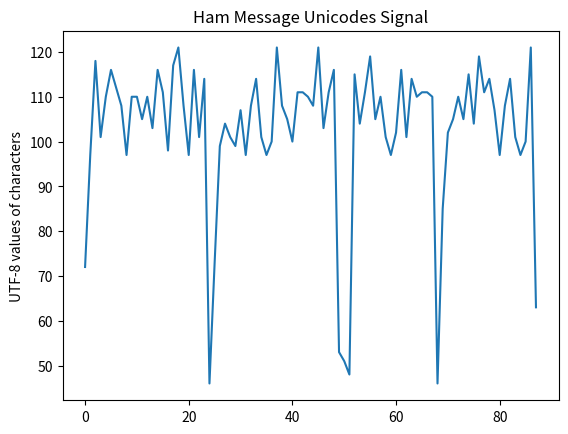
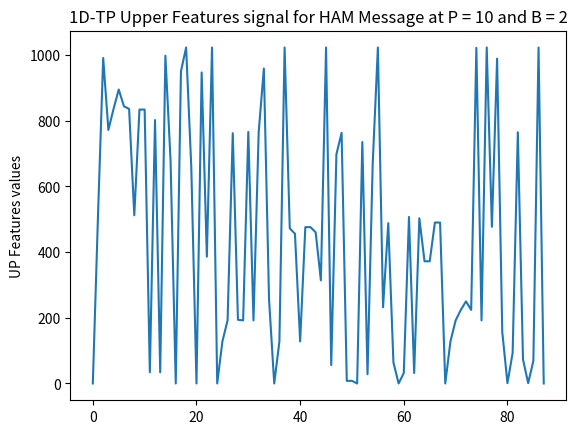
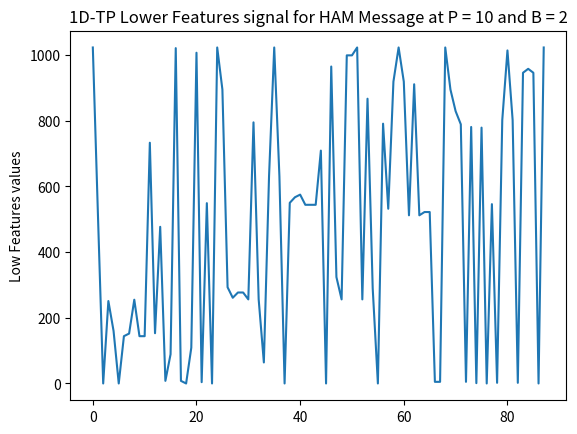
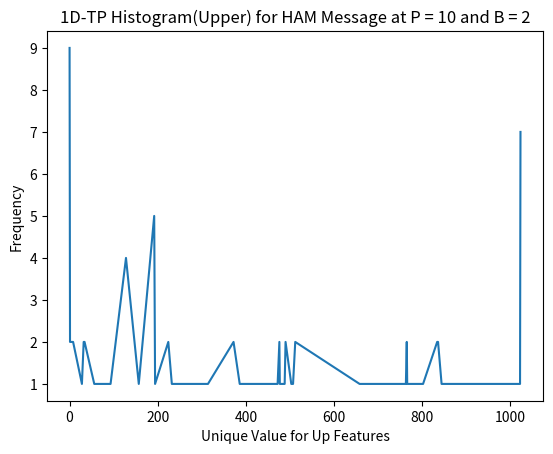
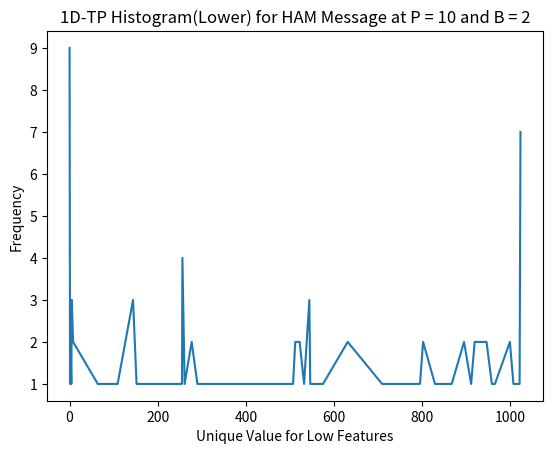

The script that saved these images, in order:
#This is a python application that performs the operation feature extraction on a given SMS message using One-Dimensional Ternary Patterns Transformation

#Define a function to generate the UTF-8 value of the given SMS
def genTextUTF8(text):
	txtUTF8 = []
	for ch in text:
		txtUTF8.append(ord(ch))
	return txtUTF8


#Define a function to perform this operation
def genTextPatterns(text, i, c):
	textList = []
	#Convert the text to a list
	textList += text
	#Remove the ith element/character of the list
	a = textList.pop(i)
	#Add the removed into the middle/center of the list
	textList.insert(c, a)
	return textList


#Creating a function to convert binary to decimal
def binaryToDecimal(binaryList):
	decimal, n = 0, len(binaryList)	
	for b in binaryList:
		decimal += b*2**(n-1)
		n -= 1
	return decimal

#Define a function to extract the unique Histogram Value
def extractUniqueHistogramValues(valueList, histLength):
	uniqueHistoValueList = []
	for i in range(0, 2**histLength):
		if(i in valueList):
			uniqueHistoValueList.append(i)
	return uniqueHistoValueList

#Define a function to extract the frequency of occurrence of each unique Histogram Value in the value List
def extractHistogramFreq(valueList, uniqHistList):
	uniqueHistoFreqList = []
	for i in uniqHistList:
		uniqueHistoFreqList.append(valueList.count(i))
	return uniqueHistoFreqList		
		
	


import numpy as np
import matplotlib.pyplot as plt		
#Read the given SMS
#originalSMS = "A Novel Feature Extraction Approach in SMS Spam Filtering for Mobile Communication: One-Dimensional Ternary Patterns"
originalSMS = "Havent planning to buy later. I check already lido only got 530 show in e afternoon. U finish work already?"
print("========================================== Text Result for Ham Message at P = 10 and B = 2  ======================================================\n")
print("Dataset: 'SMS Spam Corpus v.0.1.txt'\n")
print("The original sms (HAM): '", originalSMS, "' with length: ", len(originalSMS))
#Remove all flux from the SMS
originalSMS = originalSMS.replace(" ","").replace("'","")
SMS_length = len(originalSMS)
#Set the initial value of P and the threshold value and perform the 1D-TP transformation
P, B = 10, 2 
#Get the number of possible pattern P that can be formed on the SMS
noOfPatterns = SMS_length//(P+1)
upFeaturesList, lowFeaturesList = [],[]
n, step = 1, P+1
for k in range(0, (noOfPatterns*step), step):
	text = originalSMS[k:n*step]
	print("Pattern ",n," Text is: ", text)
	for x in range(0, len(text)):
		#call the function to generate the pattern for the given text
		textPattern = genTextPatterns(text, x, len(text)//2)
		#Partition the text into 3 list(Pl, Pr, Pc)
		Lp, Cp, Rp = textPattern[:P//2], textPattern[P//2:P//2+1], textPattern[P//2+1:] 
		print("The left list is: ", Lp)
		print("The centre list is: ", Cp)	
		print("The right list is: ", Rp)
		#Get the UTF-8 of the characters in the given SMS text pattern	
		Pl, Pr, Pc = [],[], ord(Cp[0])
		for i in range(0,len(Lp)):
			Pl.insert(i, ord(Lp[i]))
		for i in range(0,len(Rp)):
			Pr.insert(i, ord(Rp[i]))
		print("The left list is: ", Pl)
		print("The centre list is: ", Pc)	
		print("The right list is: ", Pr)
		#Comparison of Pc with neighbors (Pi), 
		Tpl, Tpr = [],[]
		for i in range(0,len(Lp)):
			if(Pc > (Pl[i] + B)):		
				Tpl.insert(i, 1)
			elif(Pc <= (Pl[i] + B) and Pc >= (Pl[i] - B)):		
				Tpl.insert(i, 0)
			elif(Pc < (Pl[i] - B)):		
				Tpl.insert(i, -1)
		for i in range(0,len(Rp)):
			if(Pc > (Pr[i] + B)):		
				Tpr.insert(i, 1)
			elif(Pc <= (Pr[i] + B) and Pc >= (Pr[i] - B)):		
				Tpr.insert(i, 0)
			elif(Pc < (Pr[i] - B)):		
				Tpr.insert(i, -1)
		print("The left list is: ", Tpl)
		print("The right list is: ", Tpr)
		#Separation positive and negative values,	
		upF, lowF = [],[]
		for i in range(0,len(Lp)):
			if(Tpl[i] == -1):		
				upF.insert(i, 0)
				lowF.insert(i, 1)
			else:		
				upF.insert(i, Tpl[i])
				lowF.insert(i, 0)
		for i in range(0,len(Rp)):
			if(Tpr[i] == -1):		
				upF.insert(len(Lp)+i, 0)
				lowF.insert(len(Lp)+i, 1)
			else:		
				upF.insert(len(Lp)+i, Tpr[i])
				lowF.insert(len(Lp)+i, 0)
		print("The up list is: ", upF)
		print("The low list is: ", lowF)
		#Conversion of binary values to decimal	
		upFeatures = binaryToDecimal(upF)
		lowFeatures = binaryToDecimal(lowF)
		print("The upFeatures is: ", upFeatures)
		print("The lowFeatures is: ", lowFeatures)
		#Populate the both upFeatures List and lowFeaturesList
		upFeaturesList.append(upFeatures)
		lowFeaturesList.append(lowFeatures)
		#increase the value of n for the pattern to be selected for computation
	n += 1
#Define two separate lists for each of the up and low 1D-TP signal histogram values
upHistValues = extractUniqueHistogramValues(upFeaturesList, P)
lowHistValues = extractUniqueHistogramValues(lowFeaturesList, P)
upHistFreq = extractHistogramFreq(upFeaturesList, upHistValues)
lowHistFreq = extractHistogramFreq(lowFeaturesList, lowHistValues)
print("The preprocessed sms: '", originalSMS, "'\n")
print("The number of pattern is: ", noOfPatterns, " and value of P is: ", P, " with threshold value (B) is: ", B, " \n")
print("The UTF-8 values for the sms is: ", genTextUTF8(originalSMS), " \n")
print("The total number of Features for the sms is: ", 2**P, " \n")
print("The up Features 1D-TP signals for the sms is: ", upFeaturesList, " \n")
print("The total number of up Features for the sms is: ", len(upFeaturesList), " \n")
print("The low Features 1D-TP signals for the sms is: ", lowFeaturesList, " \n")
print("The total number of low Features for the sms is: ", len(lowFeaturesList), " \n")
print("The Up Features 1D-TP signals unique Histogram Values for the sms is: ", upHistValues, " \nwith frequency values: ", upHistFreq, " \n")
print("The Low Features 1D-TP signals unique Histogram Values for the sms is: ", lowHistValues, " \nwith frequency values: ", lowHistFreq)
#Plotting a graph to show the output of the UTF-8 of the SMS
fig1 = plt.figure(1)
x = np.arange(0, len(originalSMS))
y = genTextUTF8(originalSMS)
plt.plot(x, y)
#plt.title("Graph of Unicodes of a sample SMS Message at P = 8 and B = 3")
plt.title("Ham Message Unicodes Signal")
plt.ylabel("UTF-8 values of characters")
#Plotting a graph to show the output of the UPFeatures 1D-TP signals for the SMS
fig2 = plt.figure(2)
x = np.arange(0, len(upFeaturesList))
y = upFeaturesList
plt.plot(x, y)
plt.title("1D-TP Upper Features signal for HAM Message at P = " + str(P) + " and B = " + str(B))
plt.ylabel("UP Features values")
#Plotting a graph to show the output of the lowFeatures 1D-TP signals for the SMS
fig2 = plt.figure(3)
x = np.arange(0, len(lowFeaturesList))
y = lowFeaturesList
plt.plot(x, y)
plt.title("1D-TP Lower Features signal for HAM Message at P = " + str(P) + " and B = " + str(B))
plt.ylabel("Low Features values")
#Plotting a graph to show the output of the Histogram of the UPFeatures 1D-TP signals for the SMS
fig2 = plt.figure(4)
x = upHistValues
y = upHistFreq
plt.plot(x, y)
plt.title("1D-TP Histogram(Upper) for HAM Message at P = " + str(P) + " and B = " + str(B))
plt.ylabel("Frequency")
plt.xlabel("Unique Value for Up Features")
#Plotting a graph to show the output of the Histogram of the LOWFeatures 1D-TP signals for the SMS
fig2 = plt.figure(5)
x = lowHistValues
y = lowHistFreq
plt.plot(x, y)
plt.title("1D-TP Histogram(Lower) for HAM Message at P = " + str(P) + " and B = " + str(B))
plt.ylabel("Frequency")
plt.xlabel("Unique Value for Low Features")

#Show all the graphs
plt.show()
#Press any key to continue
input("Press any key to continue")





